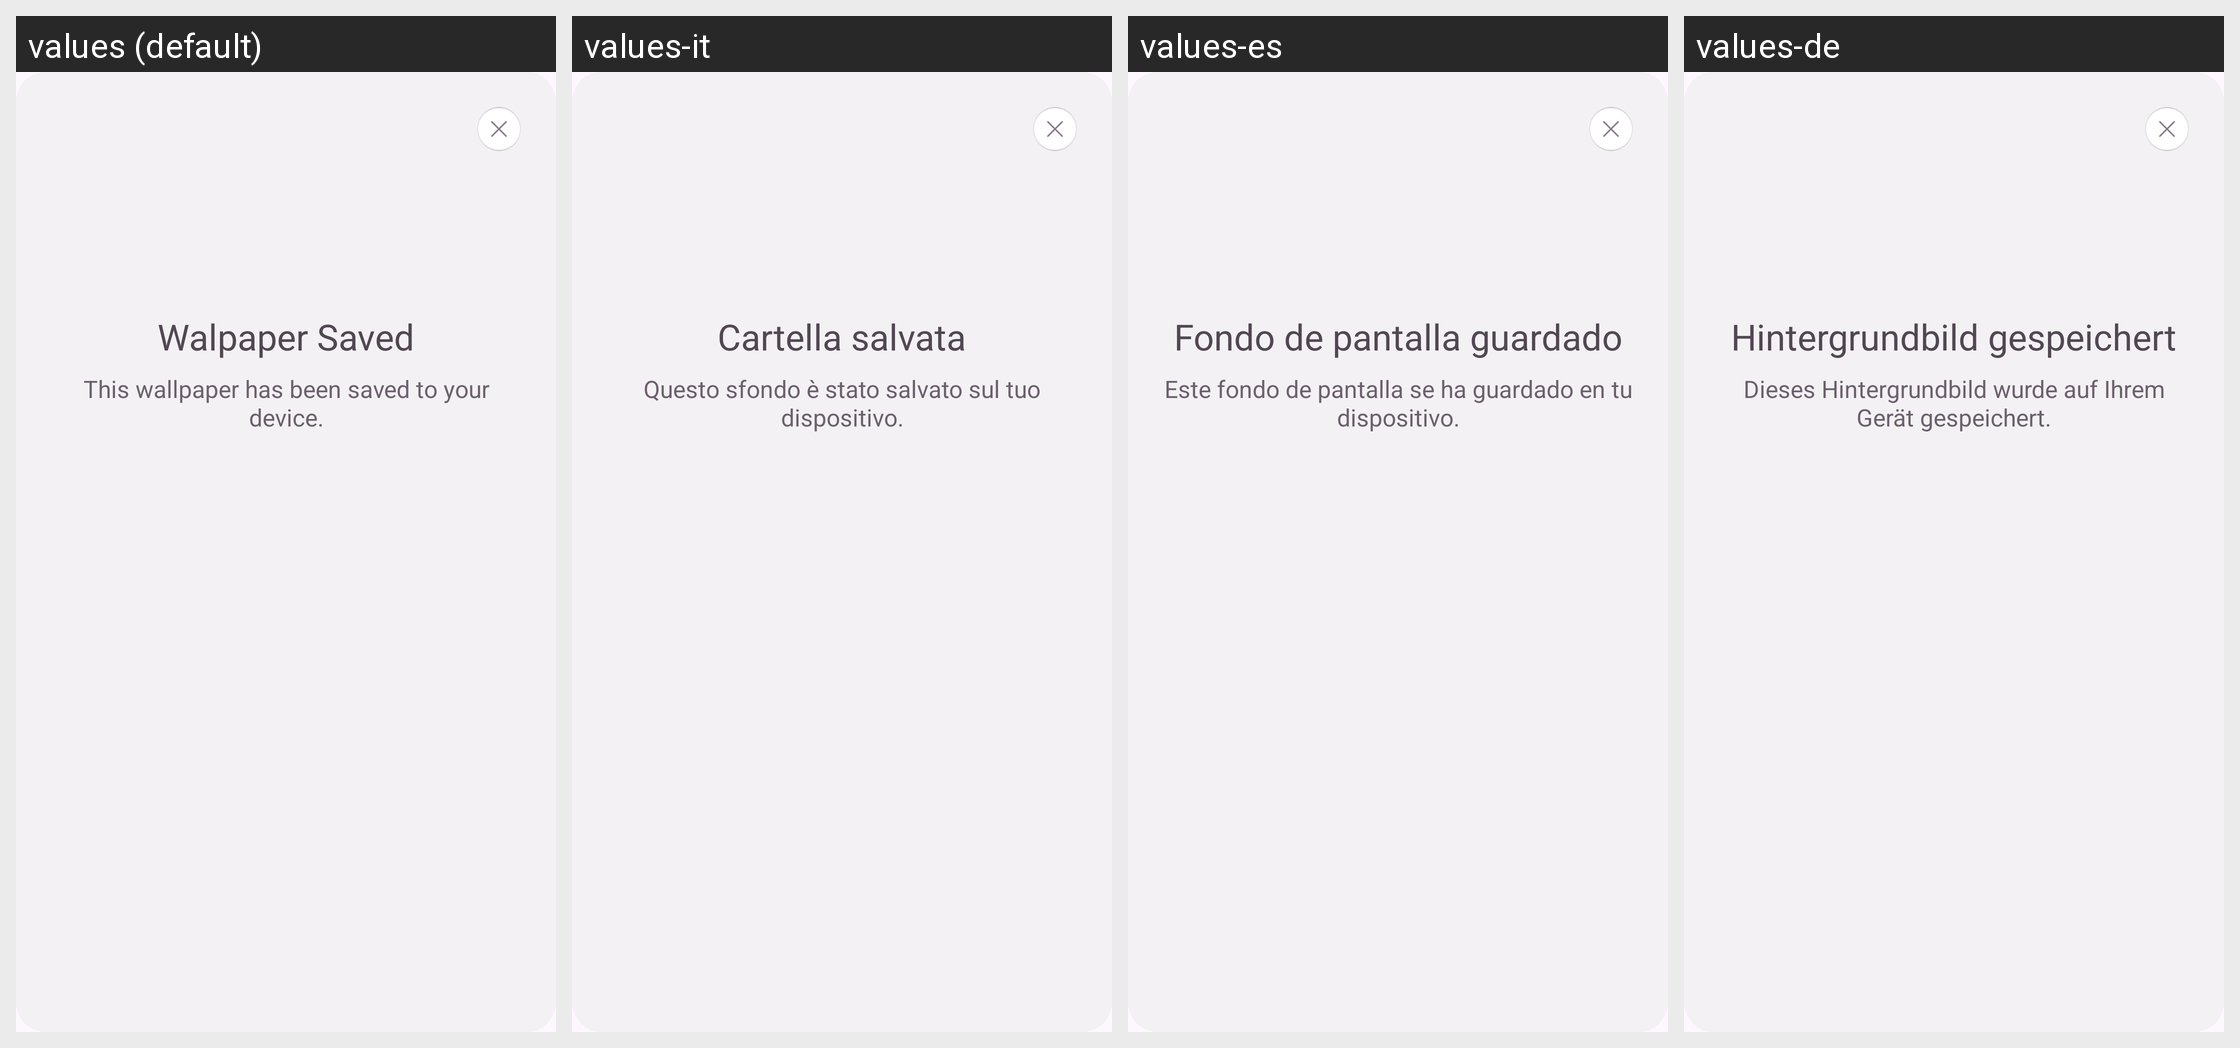

Locale-by-locale string values for the Android screen shown in this grid:
Android screen res/layout/fragment_wall_paper_saved_dialog.xml rendered under 4 locales, left to right: values (default), values-it, values-es, values-de. Device: Nexus 5 (rendered at 1080×1920; each locale shown at half size, 540×960, under a caption strip naming it); theme Theme.BaseProject.
Other locales in the repository, not shown: values-ar, values-bn, values-fr, values-hi, values-in, values-ko, values-pt, values-ru.
Strings drawn on this screen, with the default value and each locale's value (text and hints the layout hard-codes, and strings that could not be matched under every locale, appear in the picture but are not listed):

walpaper_saved
  values: Walpaper Saved
  values-it: Cartella salvata
  values-es: Fondo de pantalla guardado
  values-de: Hintergrundbild gespeichert

this_wallpaper_has_been_saved_to_your_device
  values: This wallpaper has been saved to your device.
  values-it: Questo sfondo è stato salvato sul tuo dispositivo.
  values-es: Este fondo de pantalla se ha guardado en tu dispositivo.
  values-de: Dieses Hintergrundbild wurde auf Ihrem Gerät gespeichert.
